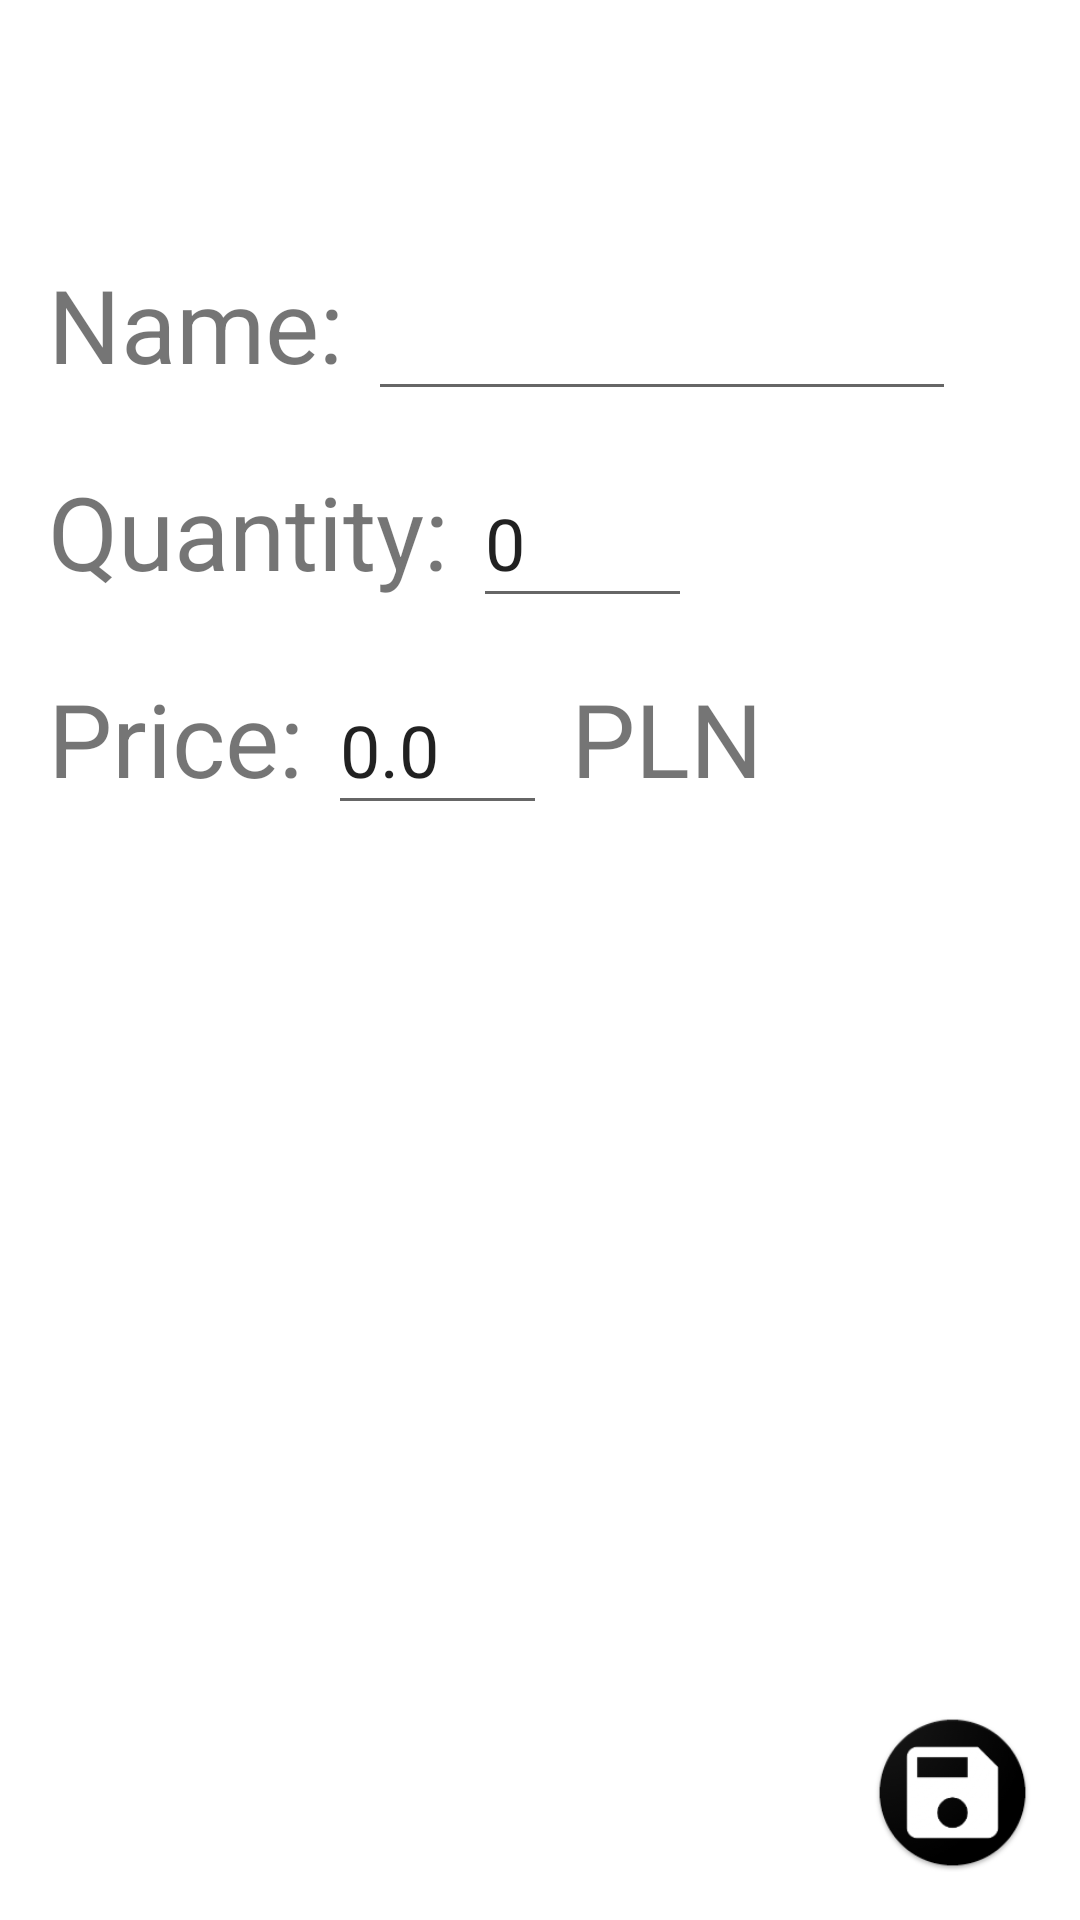

Android layout source for this screen:
<!-- AndroidManifest.xml: application theme Theme.ShoppingChartApp -->
<!-- res/layout/activity_edit.xml -->
<?xml version="1.0" encoding="utf-8"?>
<androidx.constraintlayout.widget.ConstraintLayout xmlns:android="http://schemas.android.com/apk/res/android"
    xmlns:app="http://schemas.android.com/apk/res-auto"
    xmlns:tools="http://schemas.android.com/tools"
    android:layout_width="match_parent"
    android:layout_height="match_parent"
    tools:context=".EditActivity">

    <ImageButton
        android:id="@+id/saveButton"
        android:layout_width="53dp"
        android:layout_height="53dp"
        android:layout_marginEnd="16dp"
        android:layout_marginBottom="16dp"
        android:backgroundTint="#00B58787"
        android:contentDescription="@string/save_button"
        android:cropToPadding="false"
        android:padding="0dp"
        android:scaleType="fitCenter"
        android:src="@drawable/ic_save"
        app:layout_constraintBottom_toBottomOf="parent"
        app:layout_constraintEnd_toEndOf="parent"
        tools:ignore="RedundantDescriptionCheck" />

    <EditText
        android:id="@+id/editTextPrice"
        android:layout_width="73dp"
        android:layout_height="53dp"
        android:layout_marginStart="8dp"
        android:layout_marginTop="16dp"
        android:ems="10"
        android:inputType="numberDecimal|numberSigned"
        android:text="@string/_0_0"
        android:textSize="24sp"
        app:layout_constraintStart_toEndOf="@+id/textViewPrice"
        app:layout_constraintTop_toBottomOf="@+id/editTextQuantity"
        android:autofillHints=""
        tools:ignore="LabelFor"
        />

    <EditText
        android:id="@+id/editTextQuantity"
        android:layout_width="73dp"
        android:layout_height="53dp"
        android:layout_marginStart="8dp"
        android:layout_marginTop="16dp"
        android:ems="10"
        android:inputType="numberDecimal"
        android:text="@string/_0"
        android:textSize="24sp"
        app:layout_constraintStart_toEndOf="@+id/textViewQuantity"
        app:layout_constraintTop_toBottomOf="@+id/editTextName"
        android:autofillHints=""
        tools:ignore="LabelFor"
        />

    <EditText
        android:id="@+id/editTextName"
        android:layout_width="196dp"
        android:layout_height="53dp"
        android:layout_marginStart="8dp"
        android:layout_marginTop="84dp"
        android:ems="10"
        android:inputType="textPersonName"
        android:textSize="24sp"
        app:layout_constraintStart_toEndOf="@+id/textViewName"
        app:layout_constraintTop_toTopOf="parent"
        tools:text="@string/product"
        android:autofillHints=""
        tools:ignore="LabelFor"
        />

    <TextView
        android:id="@+id/textViewCurrency"
        android:layout_width="wrap_content"
        android:layout_height="wrap_content"
        android:layout_marginStart="8dp"
        android:text="@string/pln"
        android:textSize="34sp"
        app:layout_constraintBaseline_toBaselineOf="@+id/editTextPrice"
        app:layout_constraintStart_toEndOf="@+id/editTextPrice" />

    <TextView
        android:id="@+id/textViewPrice"
        android:layout_width="wrap_content"
        android:layout_height="wrap_content"
        android:layout_marginStart="16dp"
        android:text="@string/price"
        android:textSize="34sp"
        app:layout_constraintBaseline_toBaselineOf="@+id/editTextPrice"
        app:layout_constraintStart_toStartOf="parent" />

    <TextView
        android:id="@+id/textViewQuantity"
        android:layout_width="wrap_content"
        android:layout_height="wrap_content"
        android:layout_marginStart="16dp"
        android:text="@string/quantity"
        android:textSize="34sp"
        app:layout_constraintBaseline_toBaselineOf="@+id/editTextQuantity"
        app:layout_constraintStart_toStartOf="parent" />

    <TextView
        android:id="@+id/textViewName"
        android:layout_width="wrap_content"
        android:layout_height="wrap_content"
        android:layout_marginStart="16dp"
        android:text="@string/name"
        android:textSize="34sp"
        app:layout_constraintBaseline_toBaselineOf="@+id/editTextName"
        app:layout_constraintStart_toStartOf="parent" />
</androidx.constraintlayout.widget.ConstraintLayout>
<!-- resources referenced by this layout -->
<resources>
  <!-- drawable ic_save: png bitmap (drawable-hdpi, 4080 bytes) -->
  <string name="_0">0</string>
  <string name="_0_0">0.0</string>
  <string name="name">Name:</string>
  <string name="pln">PLN</string>
  <string name="price">Price:</string>
  <string name="product">Product</string>
  <string name="quantity">Quantity:</string>
  <string name="save_button">Save button</string>
  <style name="Theme.ShoppingChartApp" parent="Theme.MaterialComponents.DayNight.DarkActionBar">
          
          <item name="colorPrimary">@color/purple_500</item>
          <item name="colorPrimaryVariant">@color/purple_700</item>
          <item name="colorOnPrimary">@color/white</item>
          
          <item name="colorSecondary">@color/teal_200</item>
          <item name="colorSecondaryVariant">@color/teal_700</item>
          <item name="colorOnSecondary">@color/black</item>
          
          <item name="android:statusBarColor">?attr/colorPrimaryVariant</item>
          
      </style>
  <!-- not gathered from this repository: default colours our renderer supplied (Android Studio template values) -->
  <color name="purple_500">#FF6200EE</color>
  <color name="purple_700">#FF3700B3</color>
  <color name="teal_200">#FF03DAC5</color>
  <color name="teal_700">#FF018786</color>
  <color name="black">#FF000000</color>
  <color name="white">#FFFFFFFF</color>
</resources>
